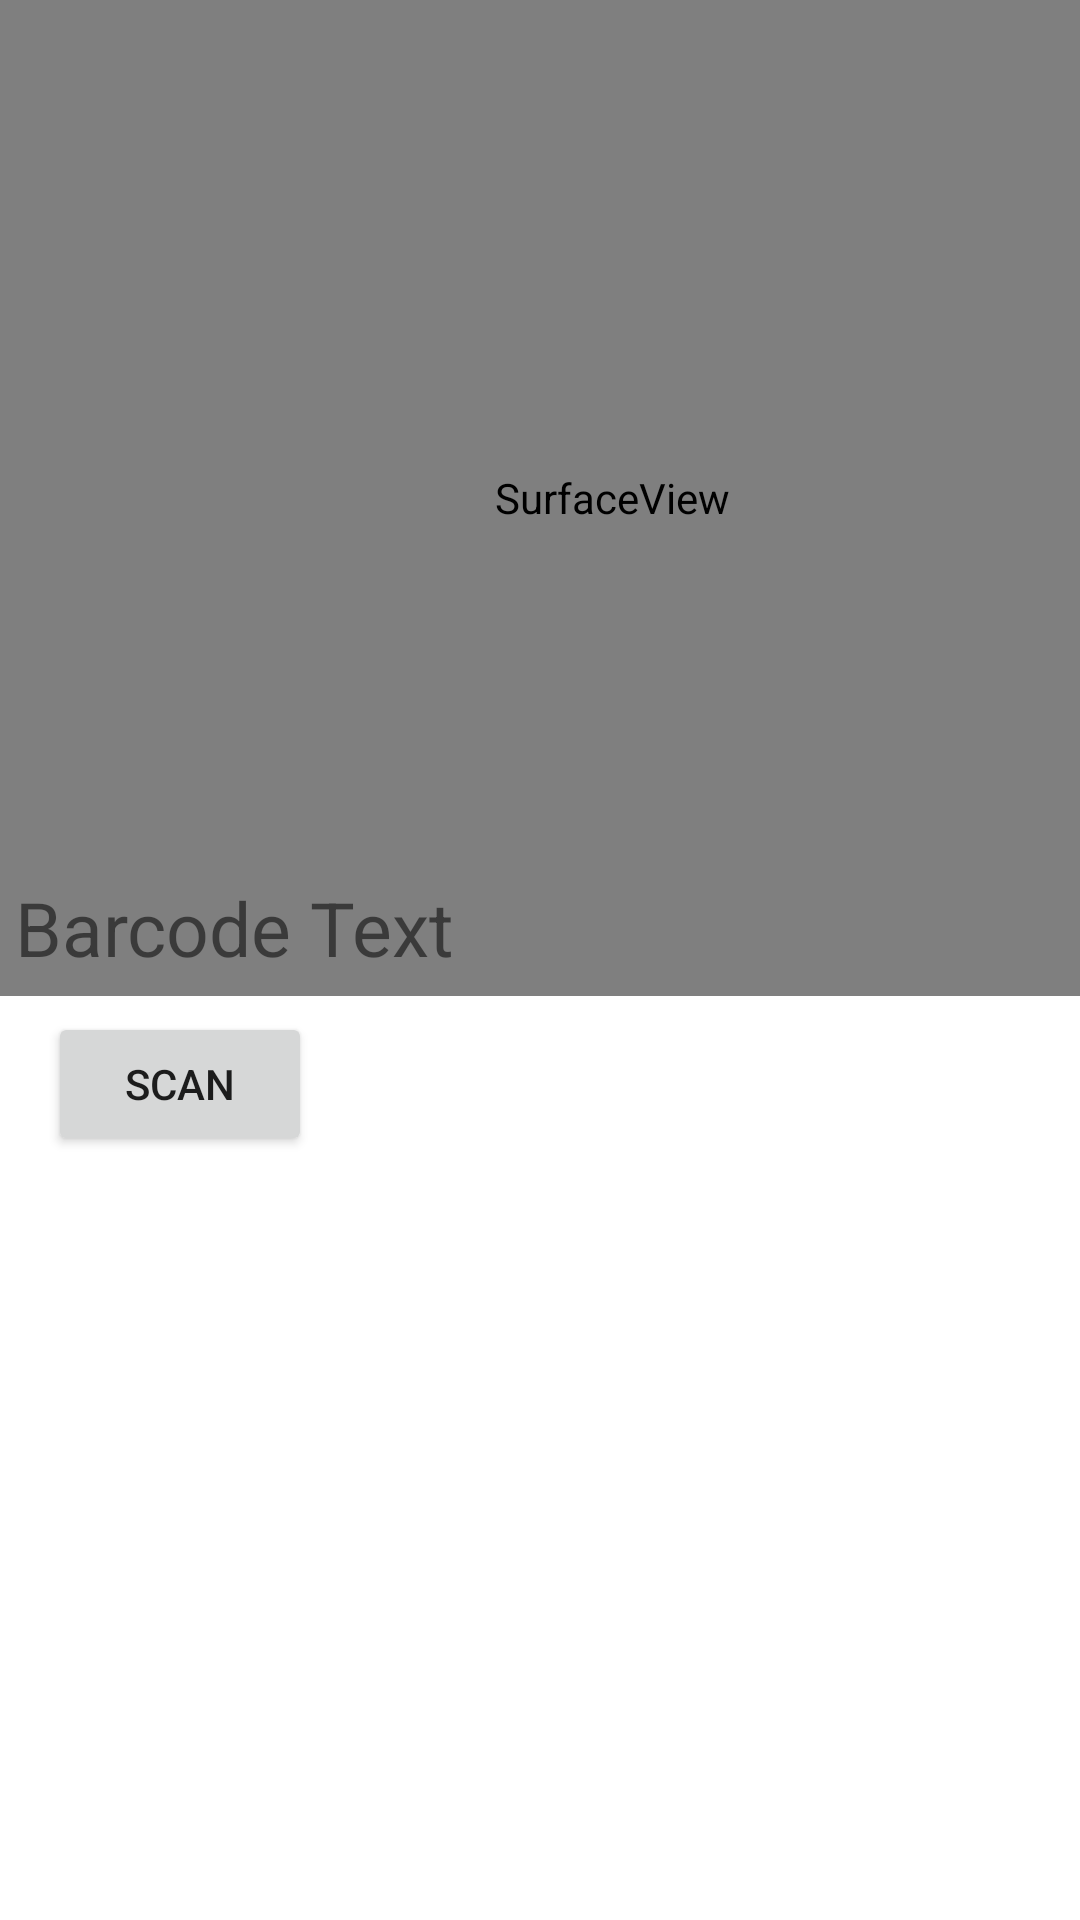

This screen was rendered from an Android layout file. Write that file and the resources it references.
<!-- AndroidManifest.xml: application theme Theme.Porgamring -->
<!-- res/layout/fragment_uit_scannen.xml -->
<?xml version="1.0" encoding="utf-8"?>
<androidx.constraintlayout.widget.ConstraintLayout xmlns:android="http://schemas.android.com/apk/res/android"
    xmlns:app="http://schemas.android.com/apk/res-auto"
    xmlns:tools="http://schemas.android.com/tools"
    android:layout_width="match_parent"
    android:layout_height="match_parent"
    tools:context=".ui.uit.UitScannenFragment">

    <SurfaceView
        android:id="@+id/surface_view"
        android:layout_width="408dp"
        android:layout_height="332dp"
        app:layout_constraintBottom_toTopOf="@+id/barcode_text"
        app:layout_constraintEnd_toEndOf="parent"
        app:layout_constraintHorizontal_bias="0.0"
        app:layout_constraintLeft_toLeftOf="parent"
        app:layout_constraintRight_toRightOf="parent"
        app:layout_constraintStart_toStartOf="parent"
        app:layout_constraintTop_toTopOf="parent"
        app:layout_constraintVertical_bias="0.0" />

    <TextView
        android:id="@+id/barcode_text"
        android:layout_width="match_parent"
        android:layout_height="50dp"
        android:padding="5dp"
        android:text="Barcode Text"
        android:textSize="25sp"
        app:layout_constraintBottom_toBottomOf="parent"
        app:layout_constraintTop_toTopOf="parent"
        app:layout_constraintVertical_bias="0.487"
        tools:layout_editor_absoluteX="0dp" />

    <Button
        android:id="@+id/btnUitScann"
        android:layout_width="wrap_content"
        android:layout_height="wrap_content"
        android:layout_marginStart="16dp"
        android:layout_marginTop="0dp"
        android:text="Scan"
        app:layout_constraintStart_toStartOf="parent"
        app:layout_constraintTop_toBottomOf="@+id/barcode_text" />
</androidx.constraintlayout.widget.ConstraintLayout>
<!-- resources referenced by this layout -->
<resources>
  <style name="Theme.Porgamring" parent="Theme.MaterialComponents.DayNight.DarkActionBar">
          
          <item name="colorPrimary">@color/purple_500</item>
          <item name="colorPrimaryVariant">@color/purple_700</item>
          <item name="colorOnPrimary">@color/white</item>
          
          <item name="colorSecondary">@color/teal_200</item>
          <item name="colorSecondaryVariant">@color/teal_700</item>
          <item name="colorOnSecondary">@color/black</item>
          
          <item name="android:statusBarColor" tools:targetApi="l">?attr/colorPrimaryVariant</item>
          
      </style>
  <!-- not gathered from this repository: default colours our renderer supplied (Android Studio template values) -->
  <color name="purple_500">#FF6200EE</color>
  <color name="purple_700">#FF3700B3</color>
  <color name="teal_200">#FF03DAC5</color>
  <color name="teal_700">#FF018786</color>
  <color name="black">#FF000000</color>
  <color name="white">#FFFFFFFF</color>
</resources>
